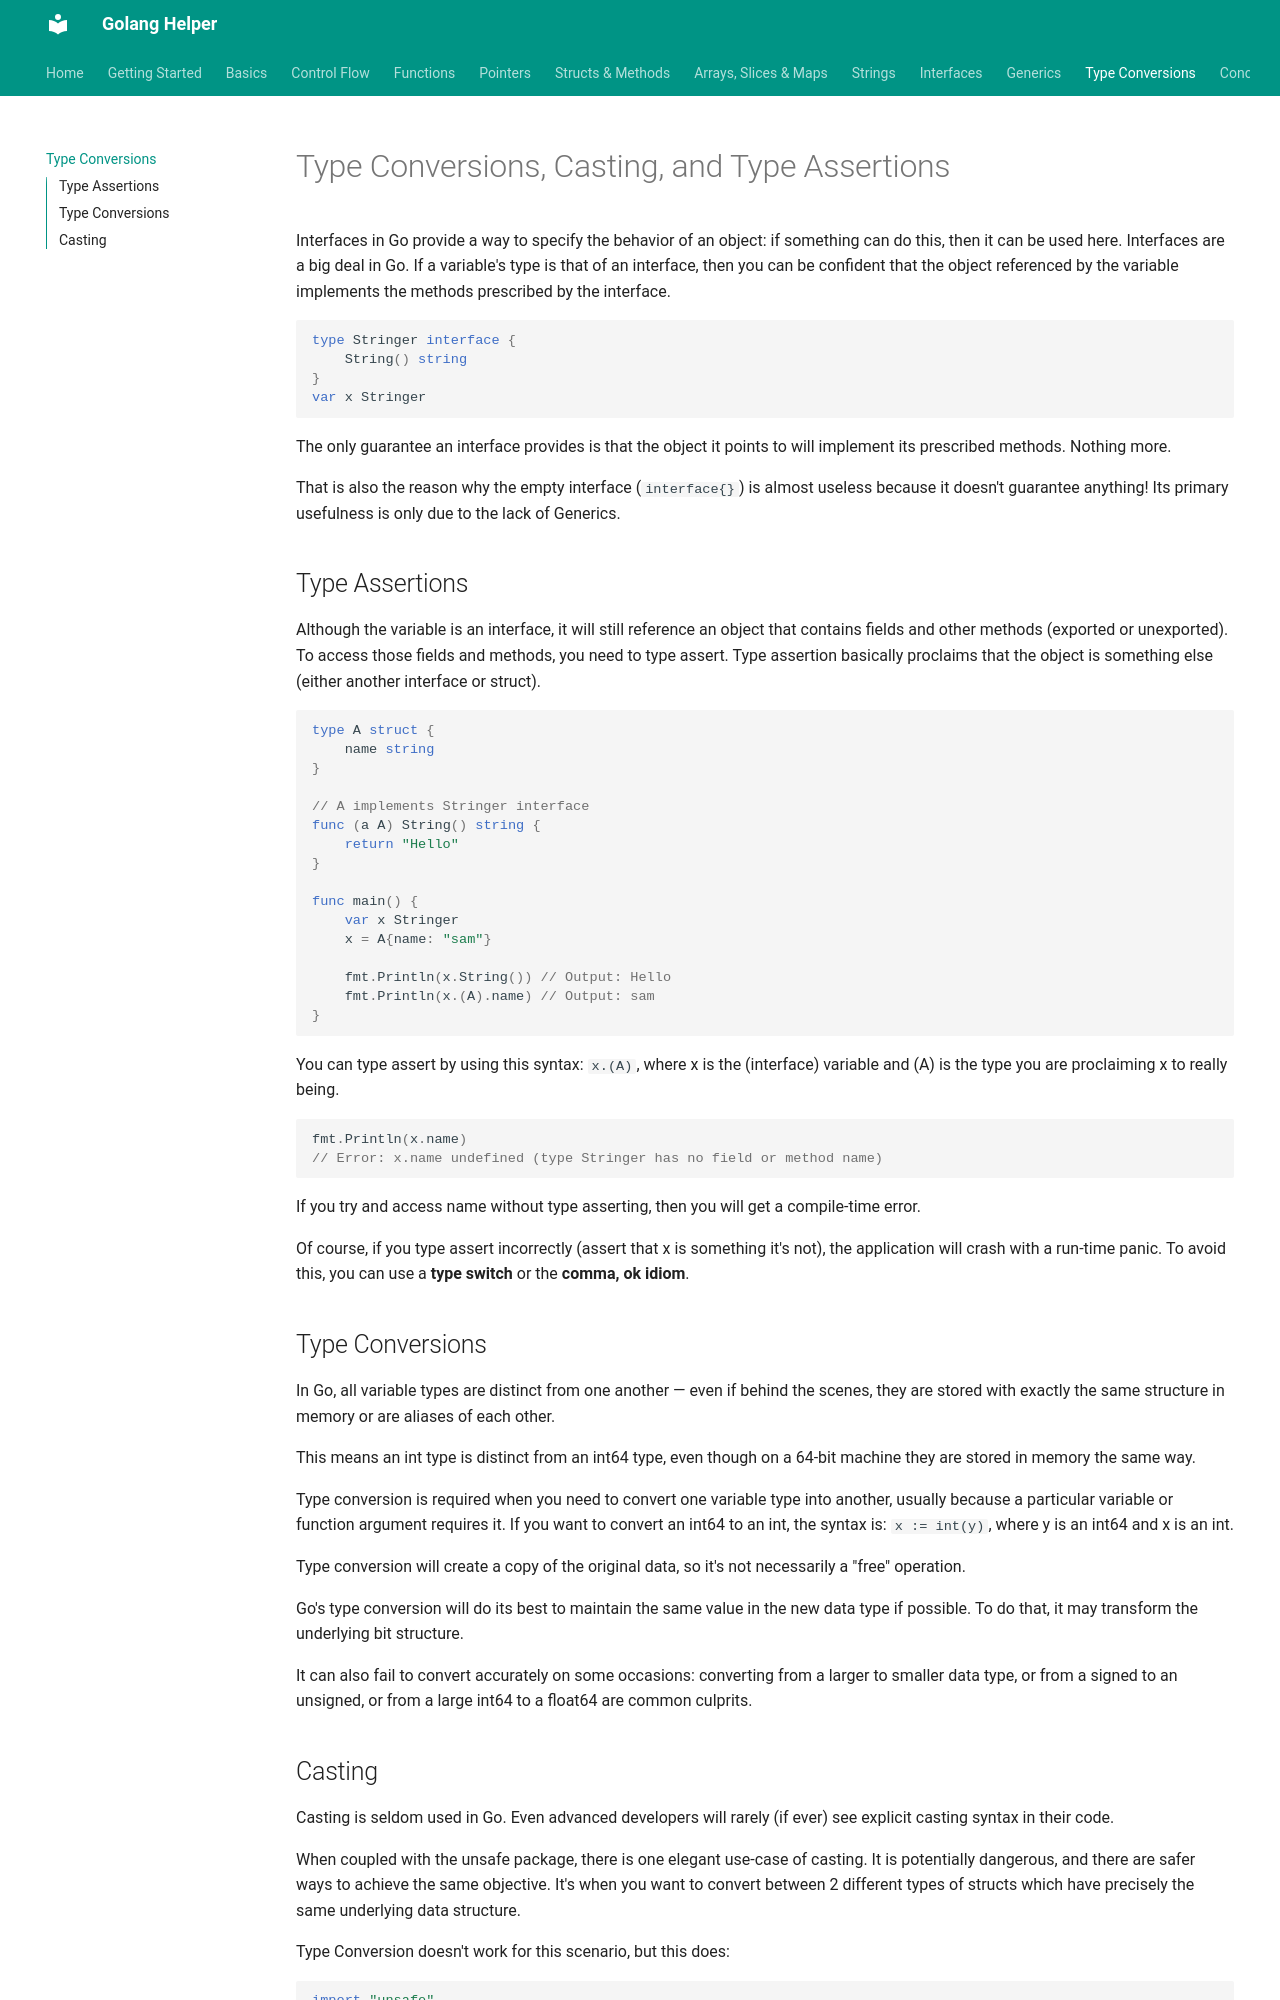

repository: abhishekghoshh/golang-helper · page: type-conversions/index.html · generator: mkdocs

# Type Conversions, Casting, and Type Assertions

Interfaces in Go provide a way to specify the behavior of an object: if something can do this, then it can be used here.
Interfaces are a big deal in Go. If a variable's type is that of an interface, then you can be confident that the object referenced by the variable implements the methods prescribed by the interface.

```go
type Stringer interface {
    String() string
}
var x Stringer
```

The only guarantee an interface provides is that the object it points to will implement its prescribed methods. Nothing more.

That is also the reason why the empty interface (`interface{}`) is almost useless because it doesn't guarantee anything! Its primary usefulness is only due to the lack of Generics.

## Type Assertions

Although the variable is an interface, it will still reference an object that contains fields and other methods (exported or unexported).
To access those fields and methods, you need to type assert. Type assertion basically proclaims that the object is something else (either another interface or struct).

```go
type A struct {
    name string
}

// A implements Stringer interface
func (a A) String() string {
    return "Hello"
}

func main() {
    var x Stringer
    x = A{name: "sam"}
 
    fmt.Println(x.String()) // Output: Hello
    fmt.Println(x.(A).name) // Output: sam
}
```

You can type assert by using this syntax: `x.(A)`, where x is the (interface) variable and (A) is the type you are proclaiming x to really being.

```go
fmt.Println(x.name) 
// Error: x.name undefined (type Stringer has no field or method name)
```

If you try and access name without type asserting, then you will get a compile-time error.

Of course, if you type assert incorrectly (assert that x is something it's not), the application will crash with a run-time panic. To avoid this, you can use a **type switch** or the **comma, ok idiom**.

## Type Conversions

In Go, all variable types are distinct from one another — even if behind the scenes, they are stored with exactly the same structure in memory or are aliases of each other.

This means an int type is distinct from an int64 type, even though on a 64-bit machine they are stored in memory the same way.

Type conversion is required when you need to convert one variable type into another, usually because a particular variable or function argument requires it. If you want to convert an int64 to an int, the syntax is: `x := int(y)`, where y is an int64 and x is an int.

Type conversion will create a copy of the original data, so it's not necessarily a "free" operation.

Go's type conversion will do its best to maintain the same value in the new data type if possible. To do that, it may transform the underlying bit structure.

It can also fail to convert accurately on some occasions: converting from a larger to smaller data type, or from a signed to an unsigned, or from a large int64 to a float64 are common culprits.
